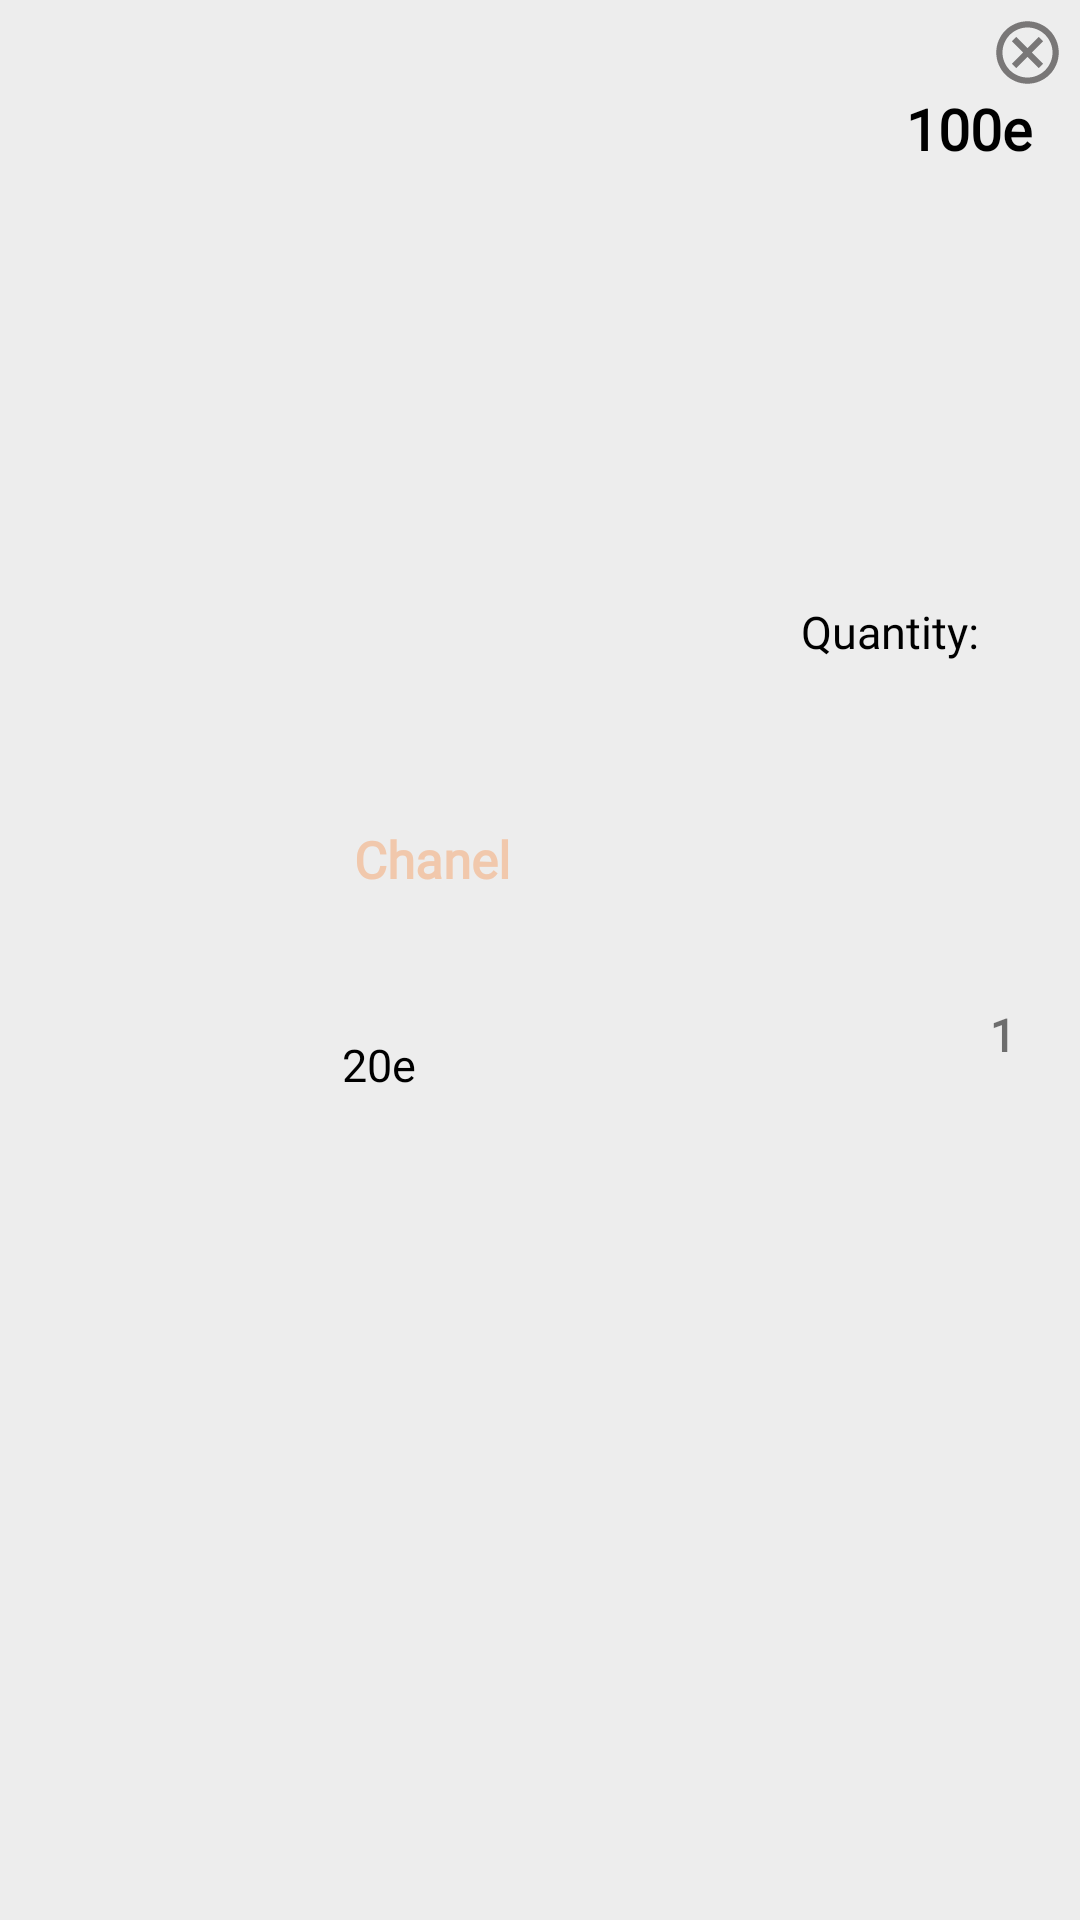

The Android layout XML behind this screen, and the referenced resources:
<!-- AndroidManifest.xml: application theme Theme.PerfumeShop -->
<!-- res/layout/my_cart_item.xml -->
<?xml version="1.0" encoding="utf-8"?>
<androidx.constraintlayout.widget.ConstraintLayout xmlns:android="http://schemas.android.com/apk/res/android"
    xmlns:app="http://schemas.android.com/apk/res-auto"
    android:layout_width="match_parent"
    android:layout_height="wrap_content"
    android:layout_marginBottom="8dp"
    android:background="#EDEDED">

    <View
        android:id="@+id/view"
        android:layout_width="90dp"
        android:layout_height="90dp"
        android:layout_marginStart="8dp"
        android:layout_marginTop="8dp"
        android:layout_marginBottom="8dp"
        android:background="#EDEDED"
        app:layout_constraintBottom_toBottomOf="parent"
        app:layout_constraintStart_toStartOf="parent"
        app:layout_constraintTop_toTopOf="parent" />

    <ImageView
        android:id="@+id/product_image"
        android:layout_width="90dp"
        android:layout_height="90dp"
        android:src="@drawable/ic_launcher_background"
        app:layout_constraintBottom_toBottomOf="@+id/view"
        app:layout_constraintEnd_toEndOf="@+id/view"
        app:layout_constraintStart_toStartOf="@+id/view"
        app:layout_constraintTop_toTopOf="@+id/view" />

    <TextView
        android:id="@+id/product_name"
        android:layout_width="wrap_content"
        android:layout_height="wrap_content"
        android:layout_marginStart="20dp"
        android:fontFamily="@font/font1"
        android:text="Chanel"
        android:textColor="@color/beige"
        android:textSize="17sp"
        android:textStyle="bold"
        app:layout_constraintStart_toEndOf="@+id/view"
        app:layout_constraintTop_toTopOf="@+id/view" />

    <TextView
        android:id="@+id/product_price"
        android:layout_width="wrap_content"
        android:layout_height="wrap_content"
        android:layout_marginStart="16dp"
        android:fontFamily="@font/font1"
        android:text="20e"
        android:textColor="@color/black"
        android:textSize="15dp"
        app:layout_constraintBottom_toBottomOf="@+id/view"
        app:layout_constraintStart_toEndOf="@+id/view" />

    <ImageView
        android:id="@+id/remove_from_cart"
        android:layout_width="25dp"
        android:layout_height="25dp"
        android:layout_marginTop="5dp"
        android:layout_marginEnd="5dp"
        android:background="@drawable/outline_cancel_24"
        app:layout_constraintEnd_toEndOf="parent"
        app:layout_constraintTop_toTopOf="parent" />

    <TextView
        android:id="@+id/total_price"
        android:layout_width="wrap_content"
        android:layout_height="wrap_content"
        android:layout_marginTop="30dp"
        android:layout_marginEnd="16dp"
        android:fontFamily="@font/font1"
        android:text="100e"
        android:textColor="@color/black"
        android:textSize="19sp"
        android:textStyle="bold"
        app:layout_constraintEnd_toEndOf="parent"
        app:layout_constraintTop_toTopOf="parent" />

    <TextView
        android:id="@+id/textView3"
        android:layout_width="wrap_content"
        android:layout_height="wrap_content"
        android:layout_marginEnd="30dp"
        android:text="Quantity: "
        android:textColor="@color/black"
        android:fontFamily="@font/font1"
        android:textSize="15sp"
        app:layout_constraintBottom_toBottomOf="@+id/product_price"
        app:layout_constraintEnd_toEndOf="parent"
        app:layout_constraintTop_toBottomOf="@+id/total_price" />

    <TextView
        android:id="@+id/total_quantity_item"
        android:layout_width="wrap_content"
        android:layout_height="wrap_content"
        android:layout_marginBottom="6dp"
        android:fontFamily="@font/font1"
        android:text="1"
        android:textSize="15sp"
        android:textStyle="bold"
        app:layout_constraintBottom_toBottomOf="parent"
        app:layout_constraintStart_toEndOf="@+id/textView3"
        app:layout_constraintTop_toBottomOf="@+id/total_price" />

</androidx.constraintlayout.widget.ConstraintLayout>
<!-- resources referenced by this layout -->
<resources>
  <color name="beige">#F1C8AC</color>
  <color name="black">#FF000000</color>
  <!-- drawable outline_cancel_24 (drawable) -->
  <vector xmlns:android="http://schemas.android.com/apk/res/android" android:height="24dp" android:tint="#797777" android:viewportHeight="24" android:viewportWidth="24" android:width="24dp">
        
      <path android:fillColor="@android:color/white" android:pathData="M12,2C6.47,2 2,6.47 2,12s4.47,10 10,10 10,-4.47 10,-10S17.53,2 12,2zM12,20c-4.41,0 -8,-3.59 -8,-8s3.59,-8 8,-8 8,3.59 8,8 -3.59,8 -8,8zM15.59,7L12,10.59 8.41,7 7,8.41 10.59,12 7,15.59 8.41,17 12,13.41 15.59,17 17,15.59 13.41,12 17,8.41z"/>
      
  </vector>
  <style name="Theme.PerfumeShop" parent="Base.Theme.PerfumeShop" />
  <style name="Base.Theme.PerfumeShop" parent="Theme.MaterialComponents.DayNight.NoActionBar">
      </style>
</resources>
